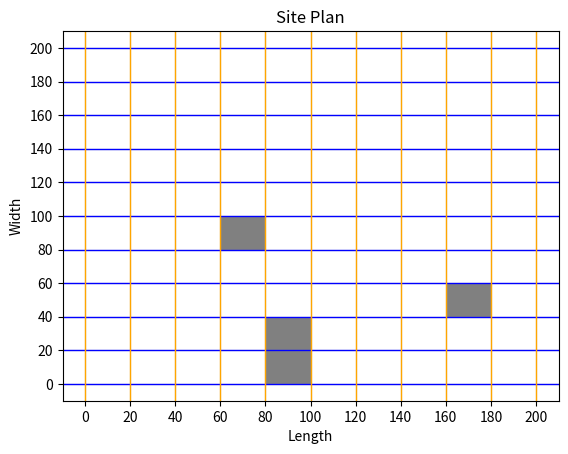

The matplotlib source for this figure:
import matplotlib.pyplot as plt

class site_rectangle:
    def __init__(self, length, width):
        self.length = length
        self.width = width


class obstacle:
    def __init__(self, length, width, x, y):
        self.length = length
        self.width = width
        self.position = (x, y)


#障碍物子类 柱
class core(obstacle):
    pass

#障碍物子类 核心筒
class column(obstacle):
    pass

#障碍物子类 不可行域
class forbidden_region(obstacle):
    pass

def create_adjustable_grid(rows, cols, spacing):
    fig, ax = plt.subplots()

    # 绘制水平线
    for i in range(rows + 1):
        ax.axhline(i * spacing, color='black', linewidth=1)

    # 绘制垂直线
    for j in range(cols + 1):
        ax.axvline(j * spacing, color='black', linewidth=1)

    ax.set_xticks([i * spacing for i in range(cols + 1)])
    ax.set_yticks([i * spacing for i in range(rows + 1)])

import matplotlib.patches as patches

def create_filled_grid(rows, cols, spacing, filled_rectangles):
    fig, ax = plt.subplots()

    # 绘制水平线
    for i in range(rows + 1):
        ax.axhline(i * spacing, color='blue', linewidth=1)

    # 绘制垂直线
    for j in range(cols + 1):
        ax.axvline(j * spacing, color='orange', linewidth=1)

    ax.set_xticks([i * spacing for i in range(cols + 1)])
    ax.set_yticks([i * spacing for i in range(rows + 1)])

    # 添加填充障碍物
    for rect_position in filled_rectangles:
        rect = patches.Rectangle((rect_position[0] * spacing, rect_position[1] * spacing),
                                 spacing, spacing, linewidth=1, edgecolor='none', facecolor='gray')
        ax.add_patch(rect)

    # 设置图表标题
    plt.title("Site Plan")

    # 设置坐标轴标题
    ax.set_xlabel("Length")
    ax.set_ylabel("Width")

    plt.grid()
    plt.show()

# 例子：创建一个矩形停车场平面网格，间距为20，填充障碍空间
create_filled_grid(10, 10, 20, [(8, 2), (3, 4), (4, 0), (4, 1)])
